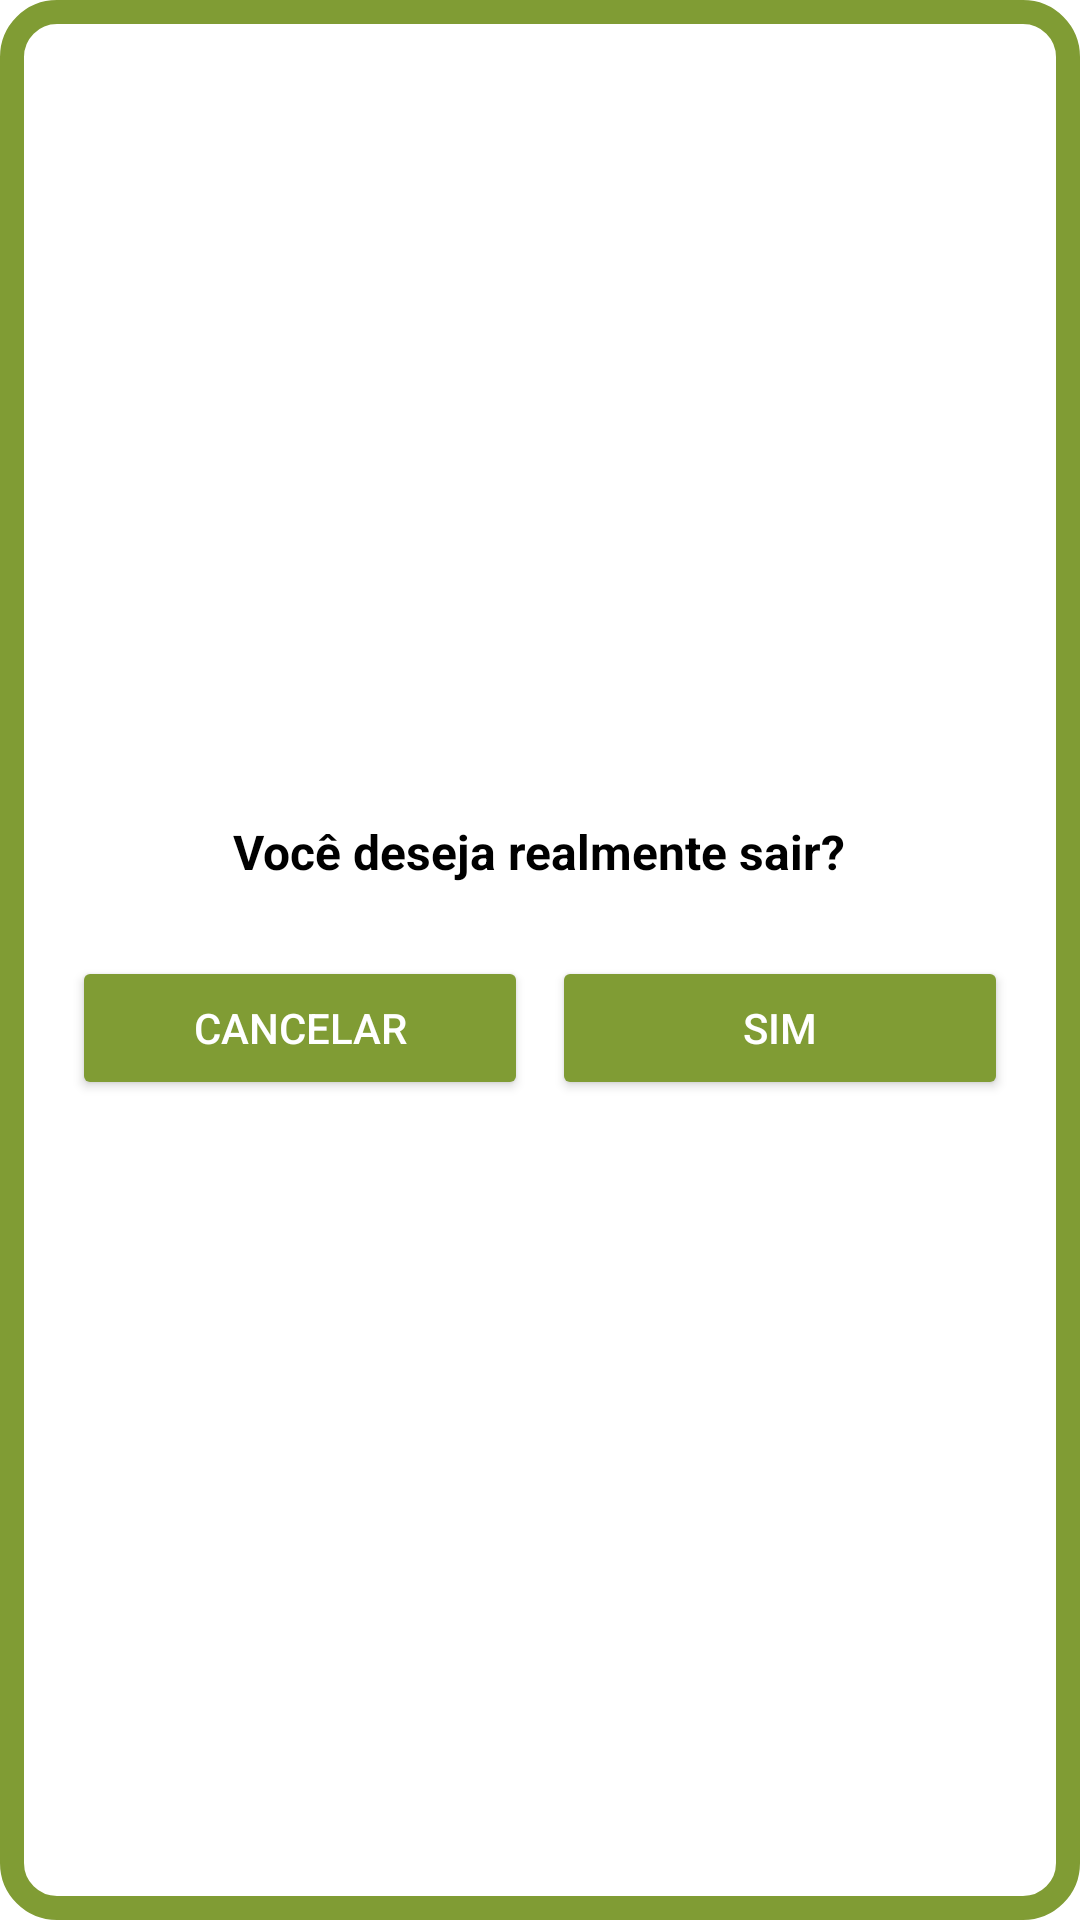

Produce the Android XML layout that renders to this screen, including the resource entries it uses.
<!-- AndroidManifest.xml: application theme Theme.LemonCoinMobile -->
<!-- res/layout/dialog_sair.xml -->
<?xml version="1.0" encoding="utf-8"?>
<LinearLayout
    xmlns:android="http://schemas.android.com/apk/res/android"
    android:layout_width="wrap_content"
    android:layout_height="wrap_content"
    android:orientation="vertical"
    android:padding="24dp"
    android:background="@drawable/background_lista_contas"
    android:gravity="center">

    <TextView
        android:id="@+id/txtMessage"
        android:layout_width="wrap_content"
        android:layout_height="wrap_content"
        android:layout_marginBottom="24dp"
        android:gravity="center"
        android:text="Você deseja realmente sair?"
        android:textColor="@color/textView"
        android:textColorHighlight="@color/highlighttext"
        android:textSize="16sp"
        android:textStyle="bold" />

    <LinearLayout
        android:layout_width="match_parent"
        android:layout_height="wrap_content"
        android:orientation="horizontal"
        android:gravity="center"
        android:weightSum="2">

        <Button
            android:id="@+id/btnCancel"
            style="@style/Buttons"
            android:layout_width="0dp"
            android:layout_height="wrap_content"
            android:layout_marginEnd="8dp"
            android:layout_weight="1"
            android:paddingLeft="10dp"
            android:paddingRight="10dp"
            android:text="Cancelar"
            android:textColorHighlight="@color/highlighttext"
            android:textSize="14sp"></Button>


        <Button
            android:id="@+id/btnConfirm"
            style="@style/Buttons"
            android:layout_width="0dp"
            android:layout_height="wrap_content"
            android:layout_weight="1"
            android:paddingLeft="10dp"
            android:paddingRight="10dp"
            android:text="Sim"
            android:textColorHighlight="@color/highlighttext"
            android:textSize="14sp" />
    </LinearLayout>

</LinearLayout>
<!-- resources referenced by this layout -->
<resources>
  <color name="highlighttext">#A7C562</color>
  <color name="textView">#FF000000</color>
  <!-- drawable background_lista_contas (drawable) -->
  <?xml version="1.0" encoding="utf-8"?>
  <shape xmlns:android="http://schemas.android.com/apk/res/android"
      android:shape="rectangle">
  
      <solid android:color="@color/background" />
  
      <stroke
          android:width="8dp"
          android:color="@color/buttons" />
  
      <corners android:radius="15dp" />
  </shape>
  <style name="Buttons" parent="">
          <item name="shapeAppearanceOverlay">@style/RoundedButtons</item>
          <item name="android:textSize">16sp</item>
          <item name="android:textColor">#FFFFFF</item>
          <item name="android:backgroundTint">@drawable/button_state</item>
  
          
      </style>
  <style name="Theme.LemonCoinMobile" parent="Theme.Material3.DayNight.NoActionBar">
          <item name="colorOnPrimary">@color/buttons</item>
          <item name="colorSecondary">@color/toolbar</item>
          <item name="android:windowBackground">@color/background</item>
          <item name="colorPrimary">@color/background</item>
          <item name="colorButtonNormal">@color/textButton</item>
          <item name="android:textColor">@color/textView</item>
          <item name="android:statusBarColor">@color/textView</item>
          <item name="android:windowLightStatusBar">true</item>
  
          
      </style>
  <color name="background">#FFFFFFFF</color>
  <color name="buttons">#809c34</color>
  <style name="RoundedButtons">
          <item name="cornerSize">15dp</item>
      </style>
  <!-- drawable button_state (drawable) -->
  <?xml version="1.0" encoding="utf-8"?>
  <selector xmlns:android="http://schemas.android.com/apk/res/android">
      <item android:state_pressed="true" android:color="@color/buttonsPressed"></item>
      <item android:color="@color/buttons" />
  </selector>
  <color name="toolbar">#d8e6aa</color>
  <color name="textButton">#FFFFFFFF</color>
  <color name="buttonsPressed">#536426</color>
</resources>
